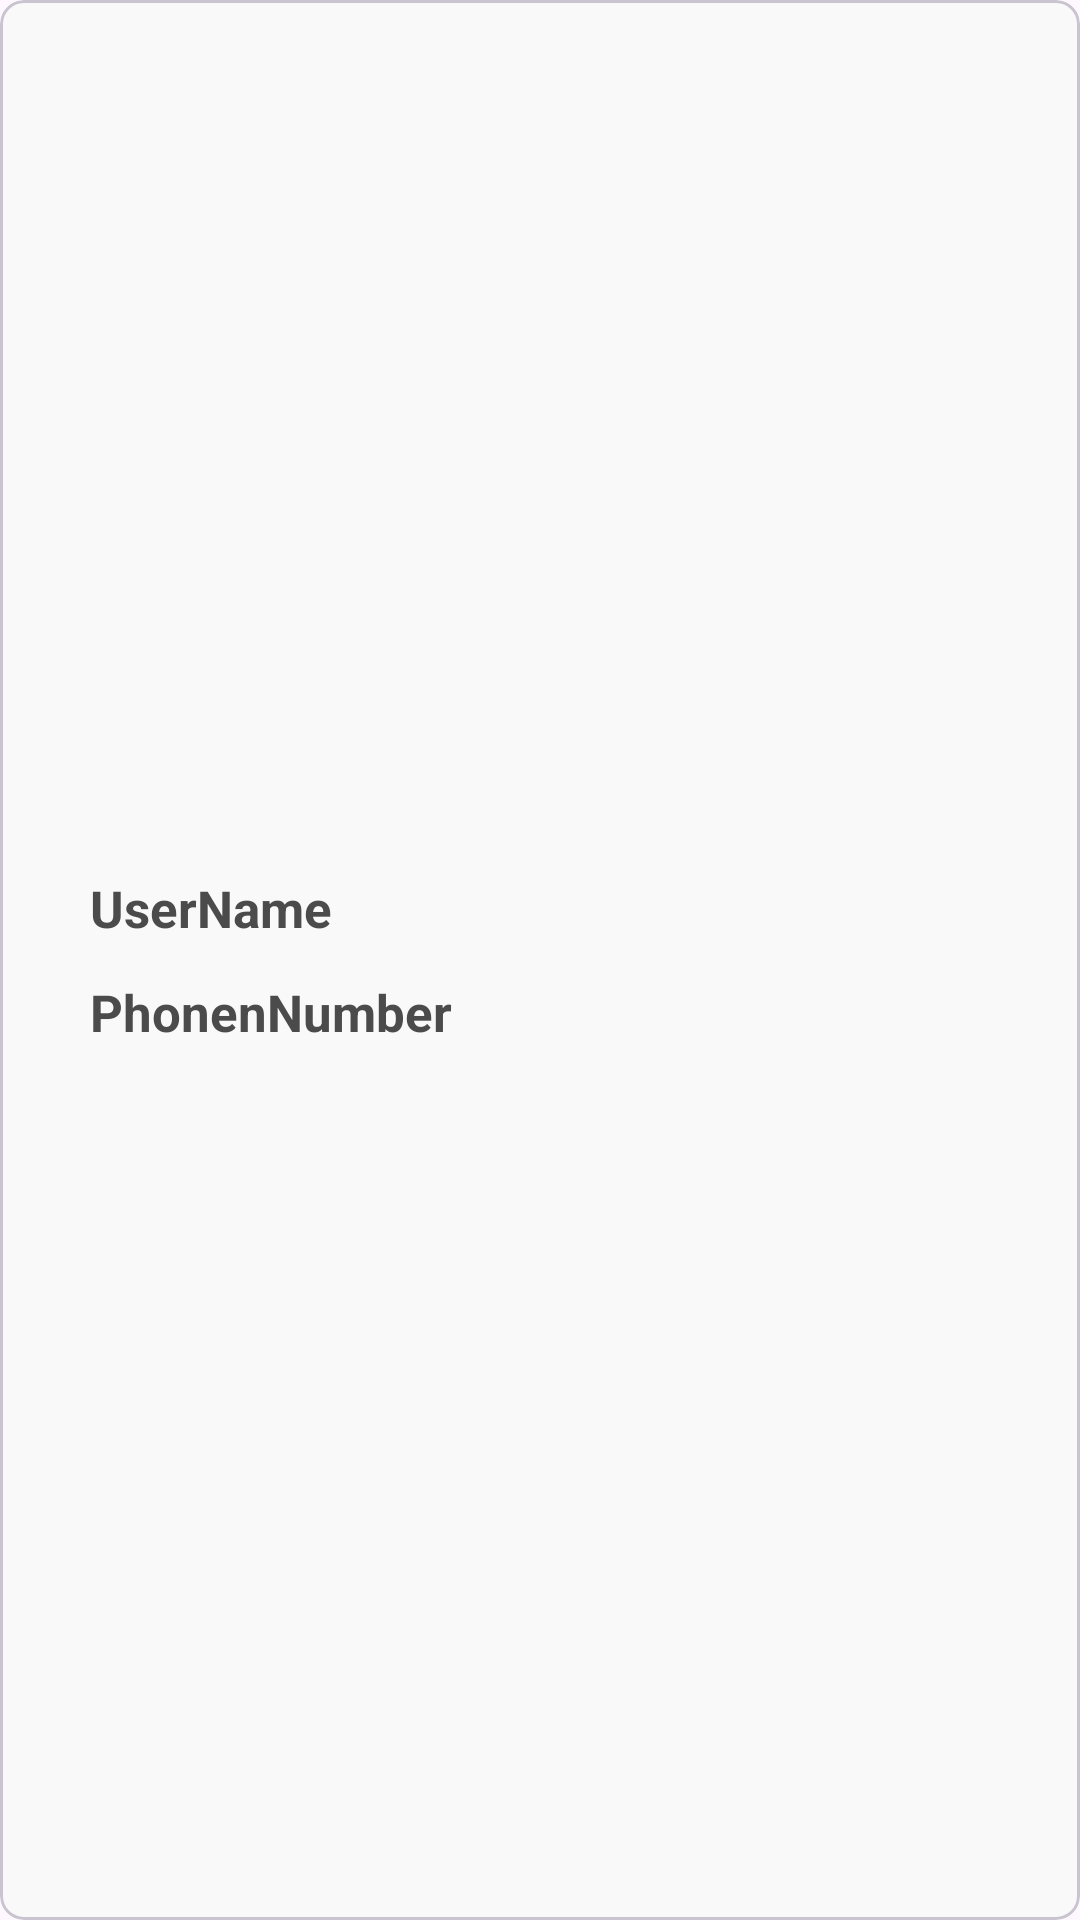

Produce the Android XML layout that renders to this screen, including the resource entries it uses.
<!-- AndroidManifest.xml: application theme Theme.DataStorePractice -->
<!-- res/layout/user_data_row_item.xml -->
<?xml version="1.0" encoding="utf-8"?>
<com.google.android.material.card.MaterialCardView xmlns:android="http://schemas.android.com/apk/res/android"
    xmlns:app="http://schemas.android.com/apk/res-auto"
    android:layout_width="match_parent"
    android:layout_height="wrap_content"
    android:layout_margin="4dp"
    android:background="?selectableItemBackground"
    app:cardCornerRadius="8dp">

    <LinearLayout
        android:layout_width="match_parent"
        android:layout_height="match_parent"
        android:background="@color/lightGray"
        android:gravity="center"
        android:orientation="vertical">


        <androidx.appcompat.widget.AppCompatTextView
            android:id="@+id/user_name_textview"
            android:layout_width="match_parent"
            android:layout_height="wrap_content"
            android:layout_marginHorizontal="30dp"
            android:layout_marginVertical="6dp"
            android:text="UserName"
            android:textColor="@color/darkGray"
            android:textSize="17sp"
            android:textStyle="bold"
            app:layout_constraintBottom_toBottomOf="parent"
            app:layout_constraintEnd_toEndOf="parent"
            app:layout_constraintStart_toStartOf="parent"
            app:layout_constraintTop_toTopOf="parent"
            app:layout_constraintVertical_bias="0.345" />

        <androidx.appcompat.widget.AppCompatTextView
            android:id="@+id/phone_number_textview"
            android:layout_width="match_parent"
            android:layout_height="wrap_content"
            android:layout_marginHorizontal="30dp"
            android:layout_marginVertical="6dp"
            android:text="PhonenNumber"
            android:textColor="@color/darkGray"
            android:textSize="17sp"
            android:textStyle="bold"
            app:layout_constraintEnd_toEndOf="@+id/user_name_textview"
            app:layout_constraintStart_toStartOf="@+id/user_name_textview"
            app:layout_constraintTop_toBottomOf="@+id/user_name_textview" />
    </LinearLayout>

</com.google.android.material.card.MaterialCardView>
<!-- resources referenced by this layout -->
<resources>
  <color name="darkGray">#4B4B4B</color>
  <color name="lightGray">#F9F9F9</color>
  <style name="Theme.DataStorePractice" parent="Base.Theme.DataStorePractice" />
  <style name="Base.Theme.DataStorePractice" parent="Theme.Material3.DayNight.NoActionBar">
          
          
      </style>
</resources>
